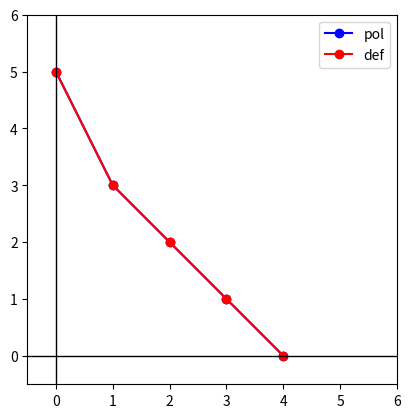

Write the Python code that produced this figure.
from matplotlib import pyplot as plt
import copy

VAR_TO_INDEX = {
    'x' : 0,
    'y' : 1
}

def get_gen_exponents(gen):
    
    var_str = gen.split('*')
    
    exps = [0, 0]
    
    for elem in var_str:
        parts = elem.split('^')
        if len(parts) == 1:
            var = parts[0]
            exps[VAR_TO_INDEX[var]] = 1
        else:
            var = parts[0]
            exp = int(parts[1])
            exps[VAR_TO_INDEX[var]] = exp
    return tuple(exps)

def extract_exponents(gen_str):
    
    gen_str = gen_str.replace('(', '')
    gen_str = gen_str.replace(')', '')
    gens = gen_str.split(',')
    
    exps = [get_gen_exponents(gen) for gen in gens]
    return exps

def remove_characters(elem_str, substr_list):
    out = copy.deepcopy(elem_str)
    for substr in substr_list:
        out = out.replace(substr, '')
    return out

def minimal_generating_system(gen_str):
    
    gen_str = remove_characters(gen_str, ['(', ')'])    
    exps = extract_exponents(gen_str)
    exps.sort()
    
    print(exps)
    
    min_gen_system = [exps[0]]
    
    for i in range(1, len(exps)):
        prev_y = exps[i-1][1]
        curr_y = exps[i][1]
        if curr_y < prev_y:
            min_gen_system.append(exps[i])
    
    print(min_gen_system)
    
    return min_gen_system


if __name__ == "__main__":
    
    a = 5
    b = 7
    
    # gen_str = '(x^3,x*y^3,x^2*y^2,y^5)'
    # gen_str_def = '(x^3,x*y^3,x^2*y^2,y^5,x*y^4,x^2*y^3)'
    gen_str = '(x*y^3,x^2*y^2,x^3*y,x^4,y^5)'
    gen_str_def = '(x*y^3,x^2*y^2,x^3*y,x^4,y^5,x*y^4)'
    
    min_gen_system = minimal_generating_system(gen_str)
    x_exps = [exp[0] for exp in min_gen_system]
    y_exps = [exp[1] for exp in min_gen_system]
    
    min_gen_system_def = minimal_generating_system(gen_str_def)
    x_exps_def = [exp[0] for exp in min_gen_system_def]
    y_exps_def = [exp[1] for exp in min_gen_system_def]
    
    axis_lim = max(x_exps + y_exps + x_exps_def + y_exps_def)
    
    fig, ax = plt.subplots()
    ax.plot(x_exps, y_exps, '-bo', label='pol')
    ax.plot(x_exps_def, y_exps_def, '-ro', label='def')
    ax.axhline(y = 0, color='k', lw=1)
    ax.axvline(x = 0, color='k', lw=1)
    ax.set_xlim([-0.5, axis_lim + 1])
    ax.set_ylim([-0.5, axis_lim + 1])
    ax.legend(loc='upper right')
    ax.set_aspect('equal')
    plt.show()